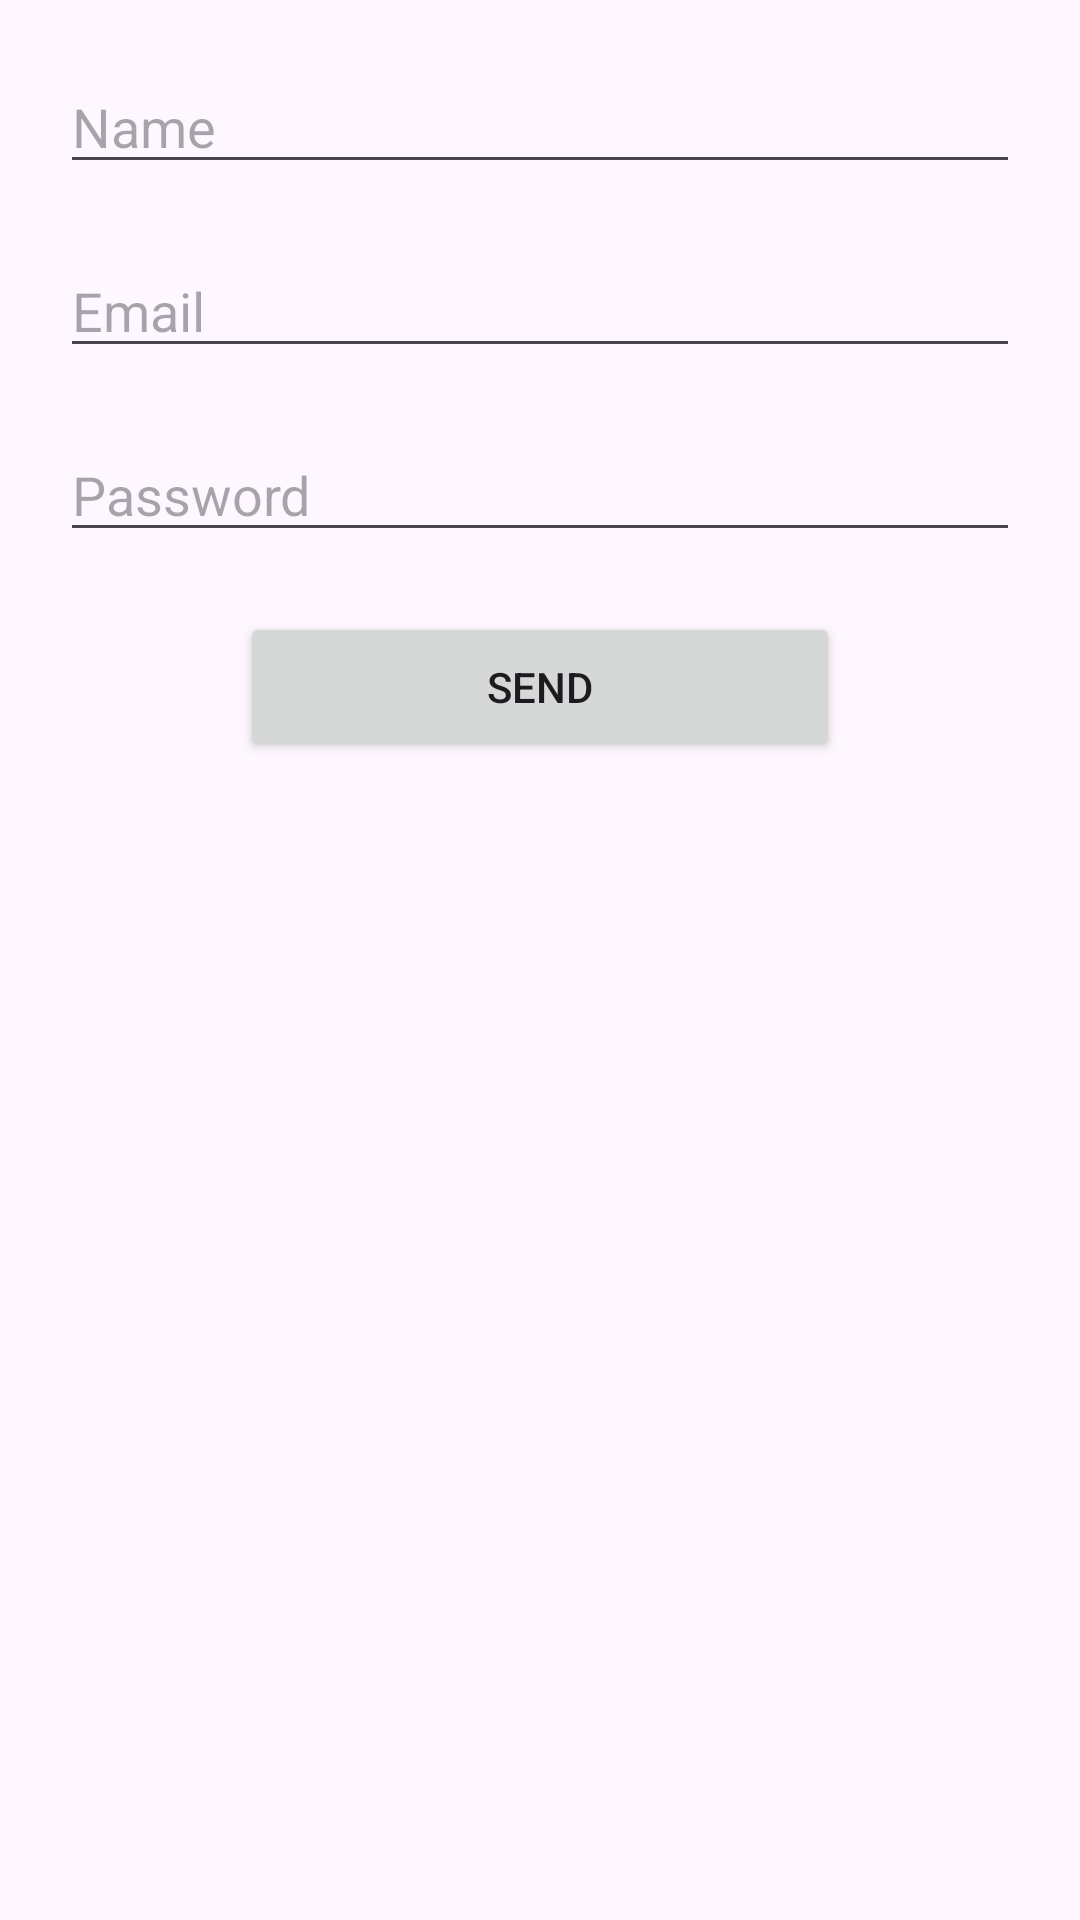

Layout XML and referenced resources for this Android screen:
<!-- AndroidManifest.xml: application theme Theme.Aidar_badirov_hw_4_1 -->
<!-- res/layout/fragment_registration.xml -->
<?xml version="1.0" encoding="utf-8"?>
<androidx.constraintlayout.widget.ConstraintLayout xmlns:android="http://schemas.android.com/apk/res/android"
    xmlns:tools="http://schemas.android.com/tools"
    xmlns:app="http://schemas.android.com/apk/res-auto"
    android:layout_width="match_parent"
    android:layout_height="match_parent"
    tools:context=".RegistrationFragment">

    <EditText
        android:id="@+id/et_name"
        android:layout_width="match_parent"
        android:layout_height="wrap_content"
        android:layout_alignParentStart = "true"
        android:layout_alignParentEnd="true"
        android:layout_margin="20dp"
        android:ems="10"
        android:hint="Name"
        android:inputType="textPersonName"
        app:layout_constraintEnd_toEndOf="parent"
        app:layout_constraintStart_toStartOf="parent"
        app:layout_constraintTop_toTopOf="parent"/>

    <EditText
        android:id="@+id/et_email"
        android:layout_width="match_parent"
        android:layout_height="wrap_content"
        android:ems="10"
        android:hint="Email"
        android:layout_margin="20dp"
        android:inputType="textPersonName"
        app:layout_constraintEnd_toEndOf="parent"
        app:layout_constraintStart_toStartOf="parent"
        app:layout_constraintTop_toBottomOf="@id/et_name"/>

    <EditText
        android:id="@+id/et_password"
        android:layout_width="match_parent"
        android:layout_height="wrap_content"
        android:ems="10"
        android:hint="Password"
        android:layout_margin="20dp"
        android:inputType="numberPassword"
        app:layout_constraintEnd_toEndOf="parent"
        app:layout_constraintStart_toStartOf="parent"
        app:layout_constraintTop_toBottomOf="@id/et_email"/>

    <Button
        android:id="@+id/btn_send"
        android:layout_width="200dp"
        android:layout_height="50dp"
        android:text="Send"
        android:layout_margin="20dp"
        app:layout_constraintEnd_toEndOf="parent"
        app:layout_constraintStart_toStartOf="parent"
        app:layout_constraintTop_toBottomOf="@id/et_password"/>

</androidx.constraintlayout.widget.ConstraintLayout>
<!-- resources referenced by this layout -->
<resources>
  <style name="Theme.Aidar_badirov_hw_4_1" parent="Base.Theme.Aidar_badirov_hw_4_1" />
  <style name="Base.Theme.Aidar_badirov_hw_4_1" parent="Theme.Material3.DayNight.NoActionBar">
          
          
      </style>
</resources>
